Photos from the image-classification dataset "dataset" in the GitHub repository Jagjeetjani/plant-disease-classification. Its 15 classes are: apple apple scab, apple black rot, apple healthy, corn maize common rust, corn maize northern leaf blight, corn maize healthy, pepper bell bacterial spot, pepper bell healthy, potato early blight, potato late blight, potato healthy, tomato early blight, tomato late blight, tomato yellow leaf curl virus, tomato healthy.

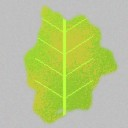
Label: tomato yellow leaf curl virus

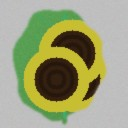
Label: potato early blight

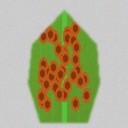
Label: corn maize common rust

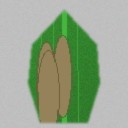
Label: corn maize northern leaf blight

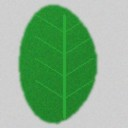
Label: pepper bell healthy

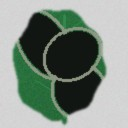
Label: potato late blight
